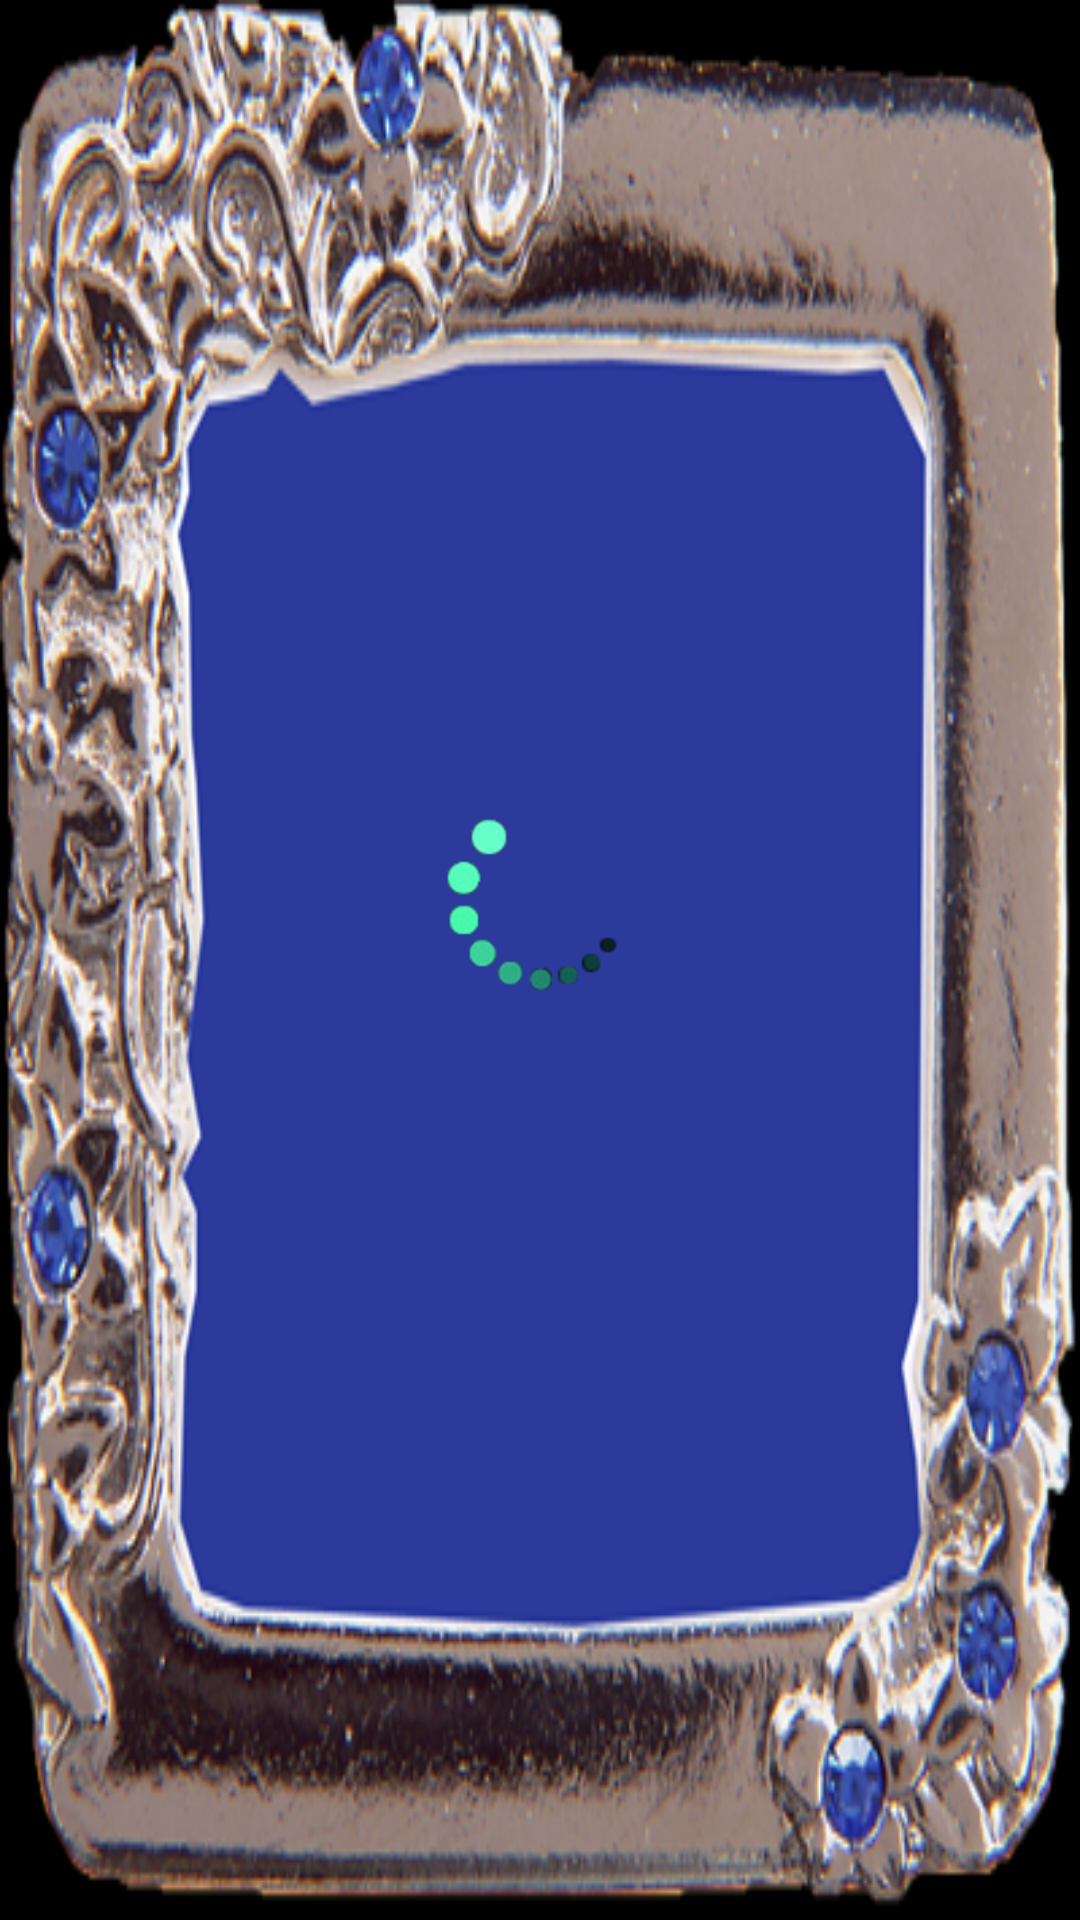

This screen was rendered from an Android layout file. Write that file and the resources it references.
<!-- AndroidManifest.xml: application theme android:Theme.NoTitleBar.Fullscreen -->
<!-- res/layout/loading_dialog.xml -->
<?xml version="1.0" encoding="utf-8"?>
<LinearLayout xmlns:android="http://schemas.android.com/apk/res/android"
	android:id="@+id/dialog_view" 
	android:orientation="vertical"
	android:layout_width="300dp" 
	android:layout_height="150dp" 
	android:gravity="center"
	android:padding="10dp"
	android:background="@drawable/bg_loading">
	<ImageView 
		android:id="@+id/img"
		android:layout_width="wrap_content" 
		android:layout_height="wrap_content" 
		android:src="@drawable/loading_process" /> 
	<TextView
		android:id="@+id/text"
		android:layout_width="wrap_content" 
		android:layout_height="wrap_content"
		android:layout_marginTop="8dp"
		android:textSize = "24sp"
		android:textColor="#ffffff" >
	    
	</TextView>
</LinearLayout>
<!-- resources referenced by this layout -->
<resources>
  <!-- drawable bg_loading: png bitmap (drawable-hdpi, 221126 bytes) -->
  <!-- drawable loading_process: png bitmap (drawable-hdpi, 4076 bytes) -->
</resources>
